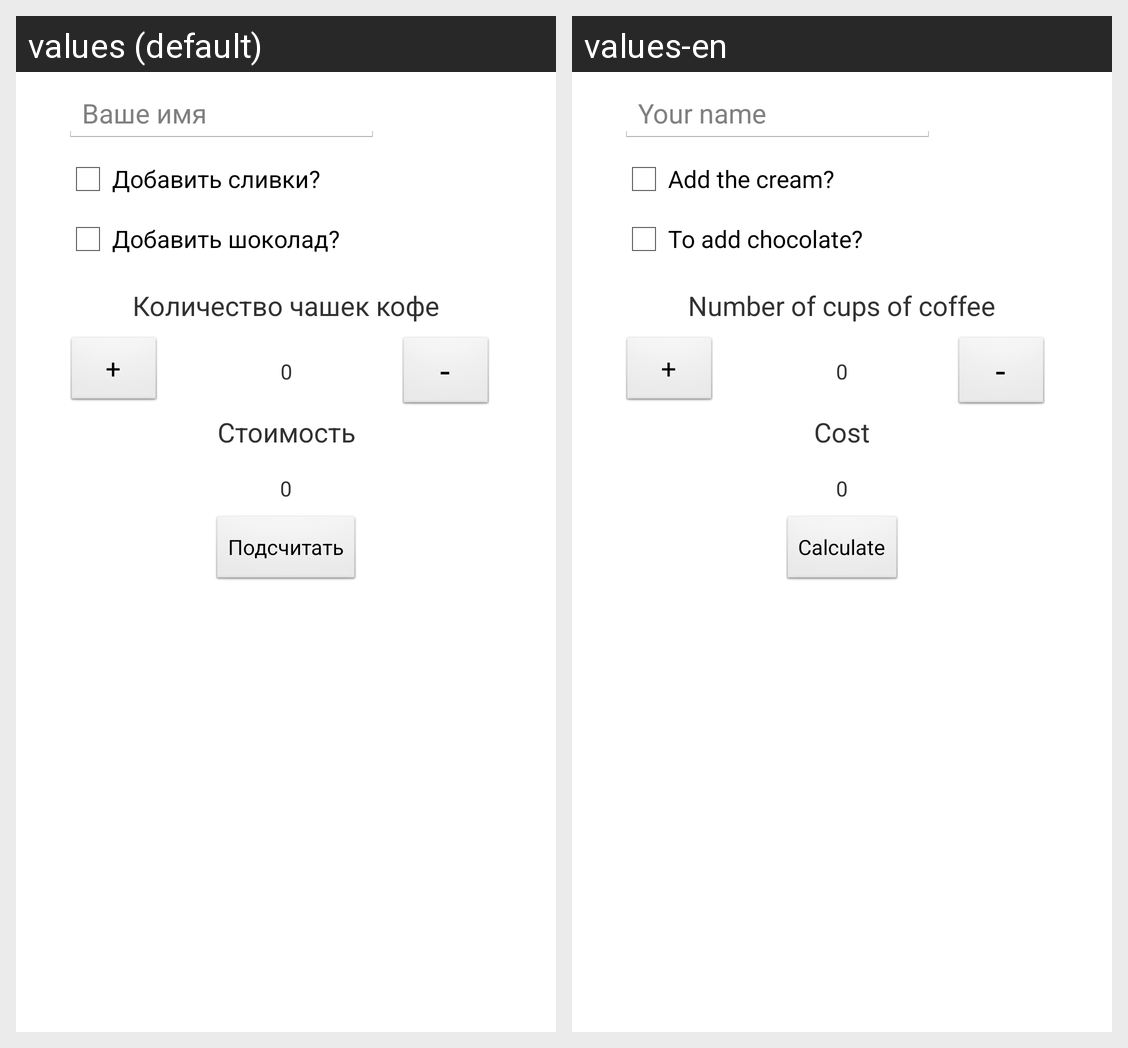

Strings drawn on this Android screen and how each of the app's shown locales translates them:
Android screen res/layout/activity_main.xml rendered under 2 locales, left to right: values (default), values-en. Device: Nexus 5 (rendered at 1080×1920; each locale shown at half size, 540×960, under a caption strip naming it); theme CoffeTheme1.
Strings drawn on this screen, with the default value and each locale's value (text and hints the layout hard-codes, and strings that could not be matched under every locale, appear in the picture but are not listed):

colvokoffe
  values: Количество чашек кофе
  values-en: Number of cups of coffee

podschet
  values: Подсчитать
  values-en: Calculate

price
  values: Стоимость
  values-en: Cost

AddSlivki
  values: Добавить сливки?
  values-en: Add the cream?

AddChoco
  values: Добавить шоколад?
  values-en: To add chocolate?

YourName
  values: Ваше имя
  values-en: Your name
